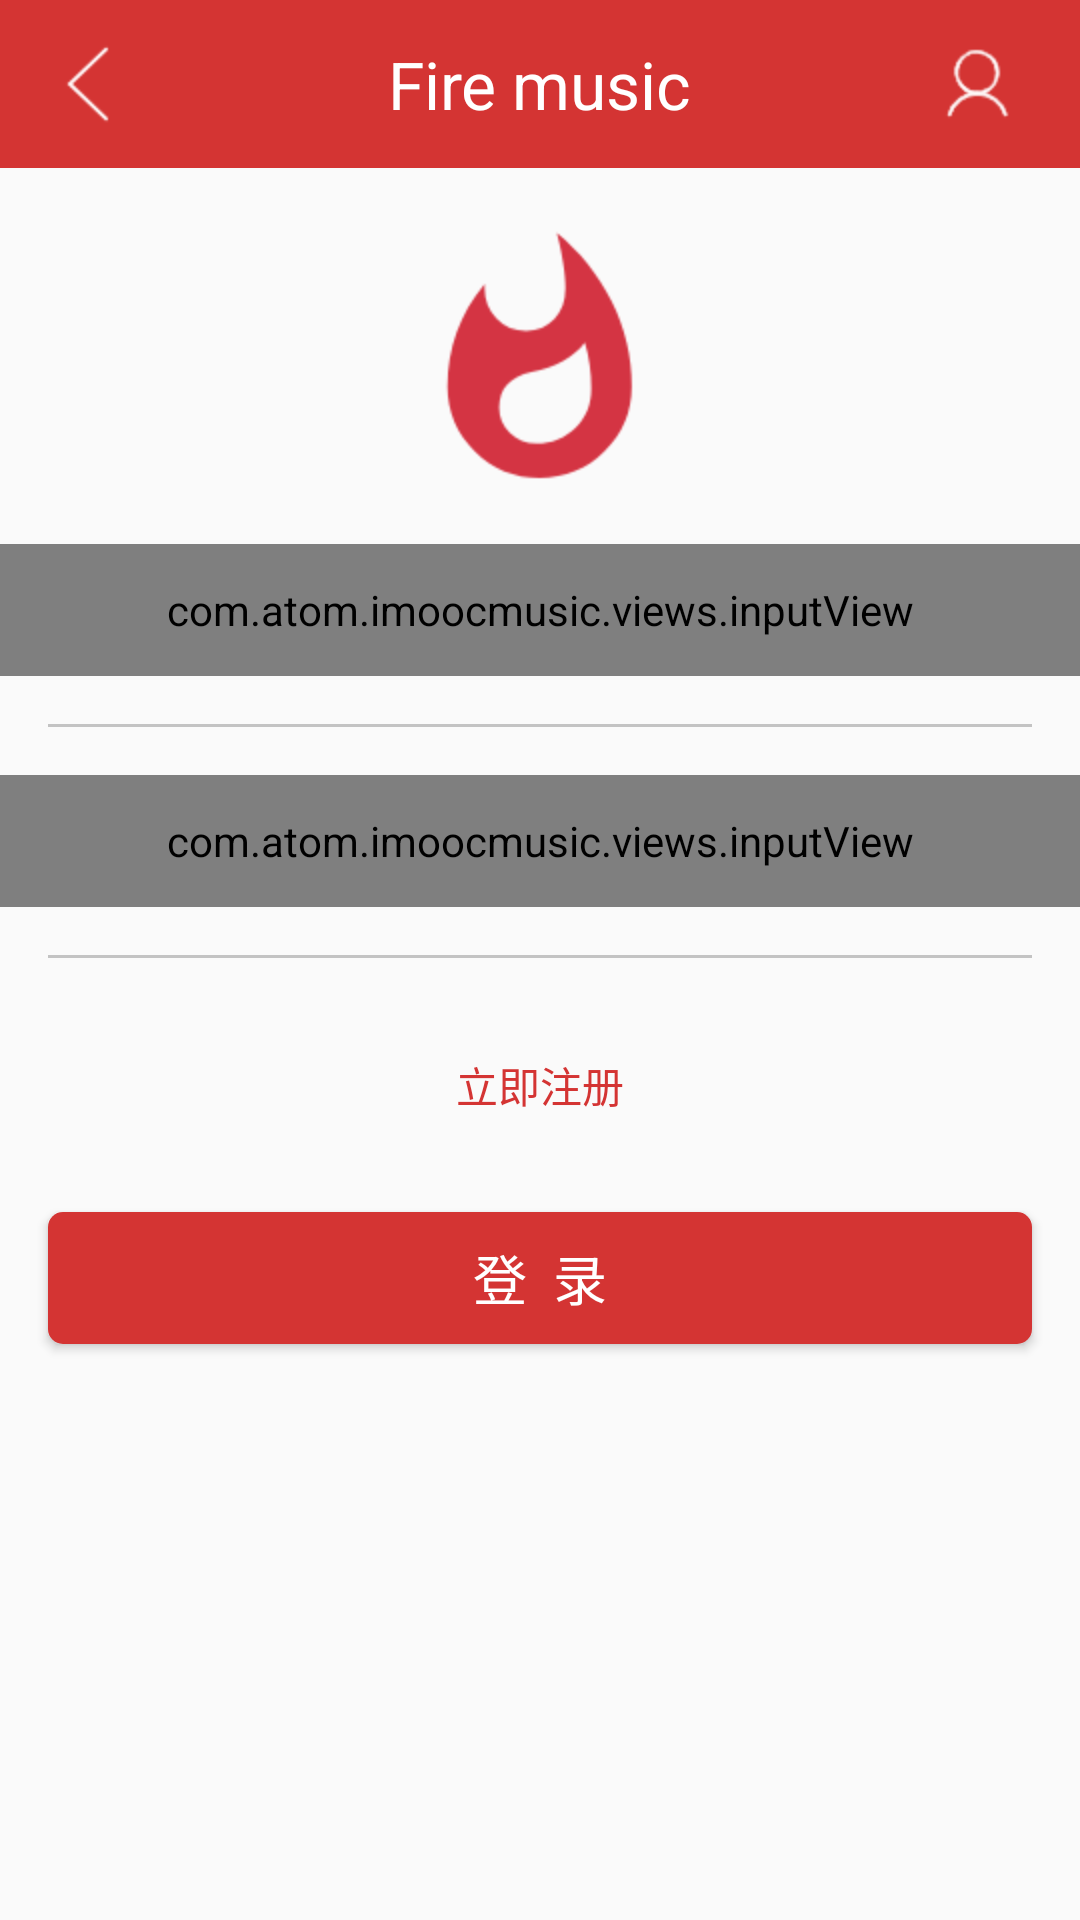

This screen was rendered from an Android layout file. Write that file and the resources it references.
<!-- AndroidManifest.xml: application theme AppTheme -->
<!-- res/layout/activity_login.xml -->
<?xml version="1.0" encoding="utf-8"?>
<LinearLayout xmlns:android="http://schemas.android.com/apk/res/android"
    xmlns:app="http://schemas.android.com/apk/res-auto"
    xmlns:tools="http://schemas.android.com/tools"
    android:layout_width="match_parent"
    android:layout_height="match_parent"
    android:orientation="vertical"
    tools:context=".activitys.LoginActivity">

    <include layout="@layout/nav_bar" />

    <ImageView
        android:layout_width="wrap_content"
        android:layout_height="wrap_content"
        android:layout_gravity="center_horizontal"
        android:layout_marginTop="@dimen/marginSize"
        android:src="@mipmap/logo" />

    <com.atom.imoocmusic.views.inputView
        android:id="@+id/input_phone"
        android:layout_width="match_parent"
        android:layout_height="@dimen/inputViewHeight"
        android:layout_marginTop="@dimen/marginSize"
        app:input_hint="手机号"
        app:input_icon="@mipmap/phone"
        app:is_pasword="false" />

    <View
        style="@style/line"/>

    <com.atom.imoocmusic.views.inputView
        android:id="@+id/input_password"
        android:layout_width="match_parent"
        android:layout_height="@dimen/inputViewHeight"
        app:input_hint="密码"
        app:input_icon="@mipmap/password"
        app:is_pasword="true" />

    <View
        style="@style/line"/>

    <TextView
        android:layout_width="wrap_content"
        android:layout_height="wrap_content"
        android:padding="@dimen/marginSize"
        android:text="立即注册"
        android:layout_gravity="center_horizontal"
        android:textSize="@dimen/infoSize"
        android:textColor="@color/mainColor"
        android:onClick="onRegisterClick"/>

    <Button
        style="@style/commitBtn"
        android:text="登  录"
        android:layout_marginTop="@dimen/marginSize"
        android:onClick="onCommitClick"/>
</LinearLayout>
<!-- res/layout/nav_bar.xml (included above) -->
<?xml version="1.0" encoding="utf-8"?>
<FrameLayout
    xmlns:android="http://schemas.android.com/apk/res/android"
    android:layout_width="match_parent"
    android:layout_height="@dimen/navBarHeight"
    android:background="@color/mainColor"
    android:paddingLeft="@dimen/marginSize"
    android:paddingRight="@dimen/marginSize">

    <ImageView
        android:id="@+id/iv_back"
        android:layout_width="wrap_content"
        android:layout_height="wrap_content"
        android:src="@mipmap/back"
        android:layout_gravity="center_vertical"/>

    <TextView
        android:id="@+id/tv_title"
        android:layout_width="wrap_content"
        android:layout_height="wrap_content"
        android:textSize="@dimen/navBarTitleSize"
        android:textColor="@android:color/white"
        android:text="Fire music"
        android:layout_gravity="center"/>

    <ImageView
        android:id="@+id/iv_me"
        android:layout_width="wrap_content"
        android:layout_height="wrap_content"
        android:src="@mipmap/person"
        android:layout_gravity="center_vertical|right"/>

</FrameLayout>
<!-- resources referenced by this layout -->
<resources>
  <color name="mainColor">#d43433</color>
  <dimen name="infoSize">14sp</dimen>
  <dimen name="inputViewHeight">44sp</dimen>
  <dimen name="marginSize">16dp</dimen>
  <dimen name="navBarHeight">56dp</dimen>
  <dimen name="navBarTitleSize">22sp</dimen>
  <!-- mipmap back: png bitmap (mipmap-hdpi, 555 bytes) -->
  <!-- mipmap logo: png bitmap (mipmap-hdpi, 4895 bytes) -->
  <!-- mipmap password: png bitmap (mipmap-hdpi, 857 bytes) -->
  <!-- mipmap person: png bitmap (mipmap-hdpi, 1179 bytes) -->
  <!-- mipmap phone: png bitmap (mipmap-hdpi, 310 bytes) -->
  <style name="commitBtn">
          <item name="android:layout_width">match_parent</item>
          <item name="android:layout_height">@dimen/btnHeight</item>
          <item name="android:textColor">@android:color/white</item>
          <item name="android:textSize">@dimen/titleSize</item>
          <item name="android:layout_marginLeft">@dimen/marginSize</item>
          <item name="android:layout_marginRight">@dimen/marginSize</item>
          <item name="android:gravity">center</item>
          <item name="android:background">@drawable/btn_commit_select</item>
      </style>
  <style name="line">
          <item name="android:layout_height">1dp</item>
          <item name="android:layout_width">match_parent</item>
          <item name="android:background">@color/lineColor</item>
          <item name="android:layout_margin">@dimen/marginSize</item>
      </style>
  <style name="AppTheme" parent="Theme.AppCompat.Light.DarkActionBar">
          
          <item name="colorPrimaryDark">@color/mainColor</item>
          <item name="android:statusBarColor">@android:color/black</item>
          <item name="android:windowAnimationStyle">@style/AnimationActivity</item>
      </style>
  <dimen name="btnHeight">44dp</dimen>
  <dimen name="titleSize">18sp</dimen>
  <!-- drawable btn_commit_select (drawable) -->
  <?xml version="1.0" encoding="utf-8"?>
  <selector xmlns:android="http://schemas.android.com/apk/res/android">
      
      <item android:state_focused="true" android:drawable="@drawable/commit_btn_h"></item>
      <item android:state_pressed="true" android:drawable="@drawable/commit_btn_h"></item>
      <item android:state_selected="true" android:drawable="@drawable/commit_btn_h"></item>
  
      
      <item android:drawable="@drawable/commit_btn_n"></item>
  </selector>
  <color name="lineColor">#c3c3c3</color>
  <style name="AnimationActivity" parent="@android:style/Animation.Activity">
          
          <item name="android:activityOpenEnterAnimation">@anim/open_enter</item>
          
          <item name="android:activityOpenExitAnimation">@anim/open_exit</item>
          
          <item name="android:activityCloseEnterAnimation">@anim/close_enter</item>
          
          <item name="android:activityCloseExitAnimation">@anim/close_exit</item>
      </style>
  <!-- drawable commit_btn_h (drawable) -->
  <?xml version="1.0" encoding="utf-8"?>
  <shape xmlns:android="http://schemas.android.com/apk/res/android"
      android:shape="rectangle">
  
      
      <solid android:color="@color/mainColorH"/>
  
      
      <corners android:radius="@dimen/reaius"/>
  
  </shape>
  <!-- drawable commit_btn_n (drawable) -->
  <?xml version="1.0" encoding="utf-8"?>
  <shape xmlns:android="http://schemas.android.com/apk/res/android"
      android:shape="rectangle">
  
      
      <solid android:color="@color/mainColor"/>
  
      
      <corners android:radius="@dimen/reaius"/>
  
  </shape>
  <color name="mainColorH">#C80F1F</color>
  <dimen name="reaius">5dp</dimen>
</resources>
